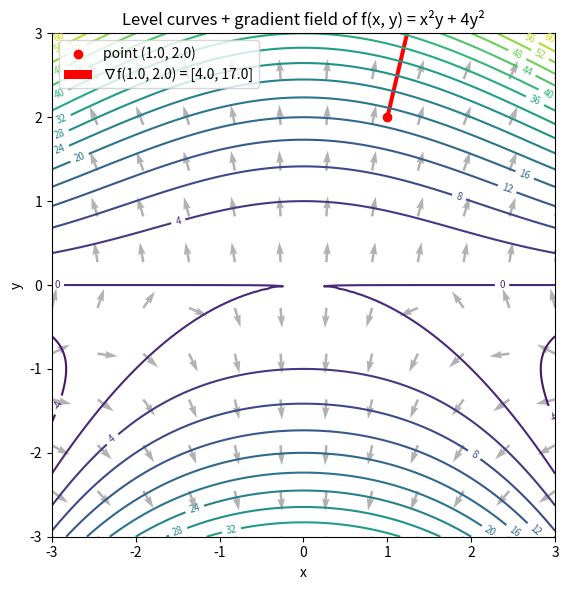

Recreate this plot in Python.
"""
Visualizing the gradient vector of f(x, y) = x^2 * y + 4 * y^2.

I plot:
    1. The level curves (contour plot) of f(x, y).
    2. The gradient field (quiver) over the whole grid: every arrow points
       toward the direction where f increases the fastest, locally.
    3. The gradient at the evaluation point, highlighted, perpendicular
       to the level curve passing through it — exactly the geometric
       property from the theory.
"""

import numpy as np
import matplotlib.pyplot as plt


def f(x: np.ndarray, y: np.ndarray) -> np.ndarray:
    """Function under study: f(x, y) = x^2 * y + 4 * y^2."""
    return (x**2) * y + 4 * (y**2)


def analytical_gradient(x: float, y: float) -> np.ndarray:
    """Exact gradient: [df/dx, df/dy] = [2xy, x^2 + 8y]."""
    return np.array([2 * x * y, x**2 + 8 * y], dtype=float)


def plot(x0: float = 1.0, y0: float = 2.0, save_path: str = "gradient_vector_plot.png") -> None:
    grad = analytical_gradient(x0, y0)

    x_range = np.linspace(-3, 3, 200)
    y_range = np.linspace(-3, 3, 200)
    X, Y = np.meshgrid(x_range, y_range)
    Z = f(X, Y)

    # Coarser grid for the vector field (otherwise unreadable)
    xg = np.linspace(-3, 3, 12)
    yg = np.linspace(-3, 3, 12)
    XG, YG = np.meshgrid(xg, yg)
    U = 2 * XG * YG          # df/dx over the grid
    V = XG**2 + 8 * YG       # df/dy over the grid

    fig, ax = plt.subplots(figsize=(7, 6))
    contours = ax.contour(X, Y, Z, levels=20, cmap="viridis")
    ax.clabel(contours, inline=True, fontsize=7)

    # Gradient field (normalized for readability)
    norm = np.sqrt(U**2 + V**2)
    norm[norm == 0] = 1
    ax.quiver(XG, YG, U / norm, V / norm, color="gray", alpha=0.6, scale=25)

    # Gradient at the evaluation point, highlighted
    ax.scatter([x0], [y0], color="red", zorder=5, label=f"point ({x0}, {y0})")
    ax.quiver(
        x0, y0, grad[0], grad[1],
        color="red", scale=60, width=0.008,
        label=f"∇f({x0}, {y0}) = [{grad[0]:.1f}, {grad[1]:.1f}]",
    )

    ax.set_title("Level curves + gradient field of f(x, y) = x²y + 4y²")
    ax.set_xlabel("x")
    ax.set_ylabel("y")
    ax.legend(loc="upper left")
    ax.set_aspect("equal")

    fig.tight_layout()
    fig.savefig(save_path, dpi=130)
    print(f"Figure saved: {save_path}")
    plt.show()


if __name__ == "__main__":
    plot()
